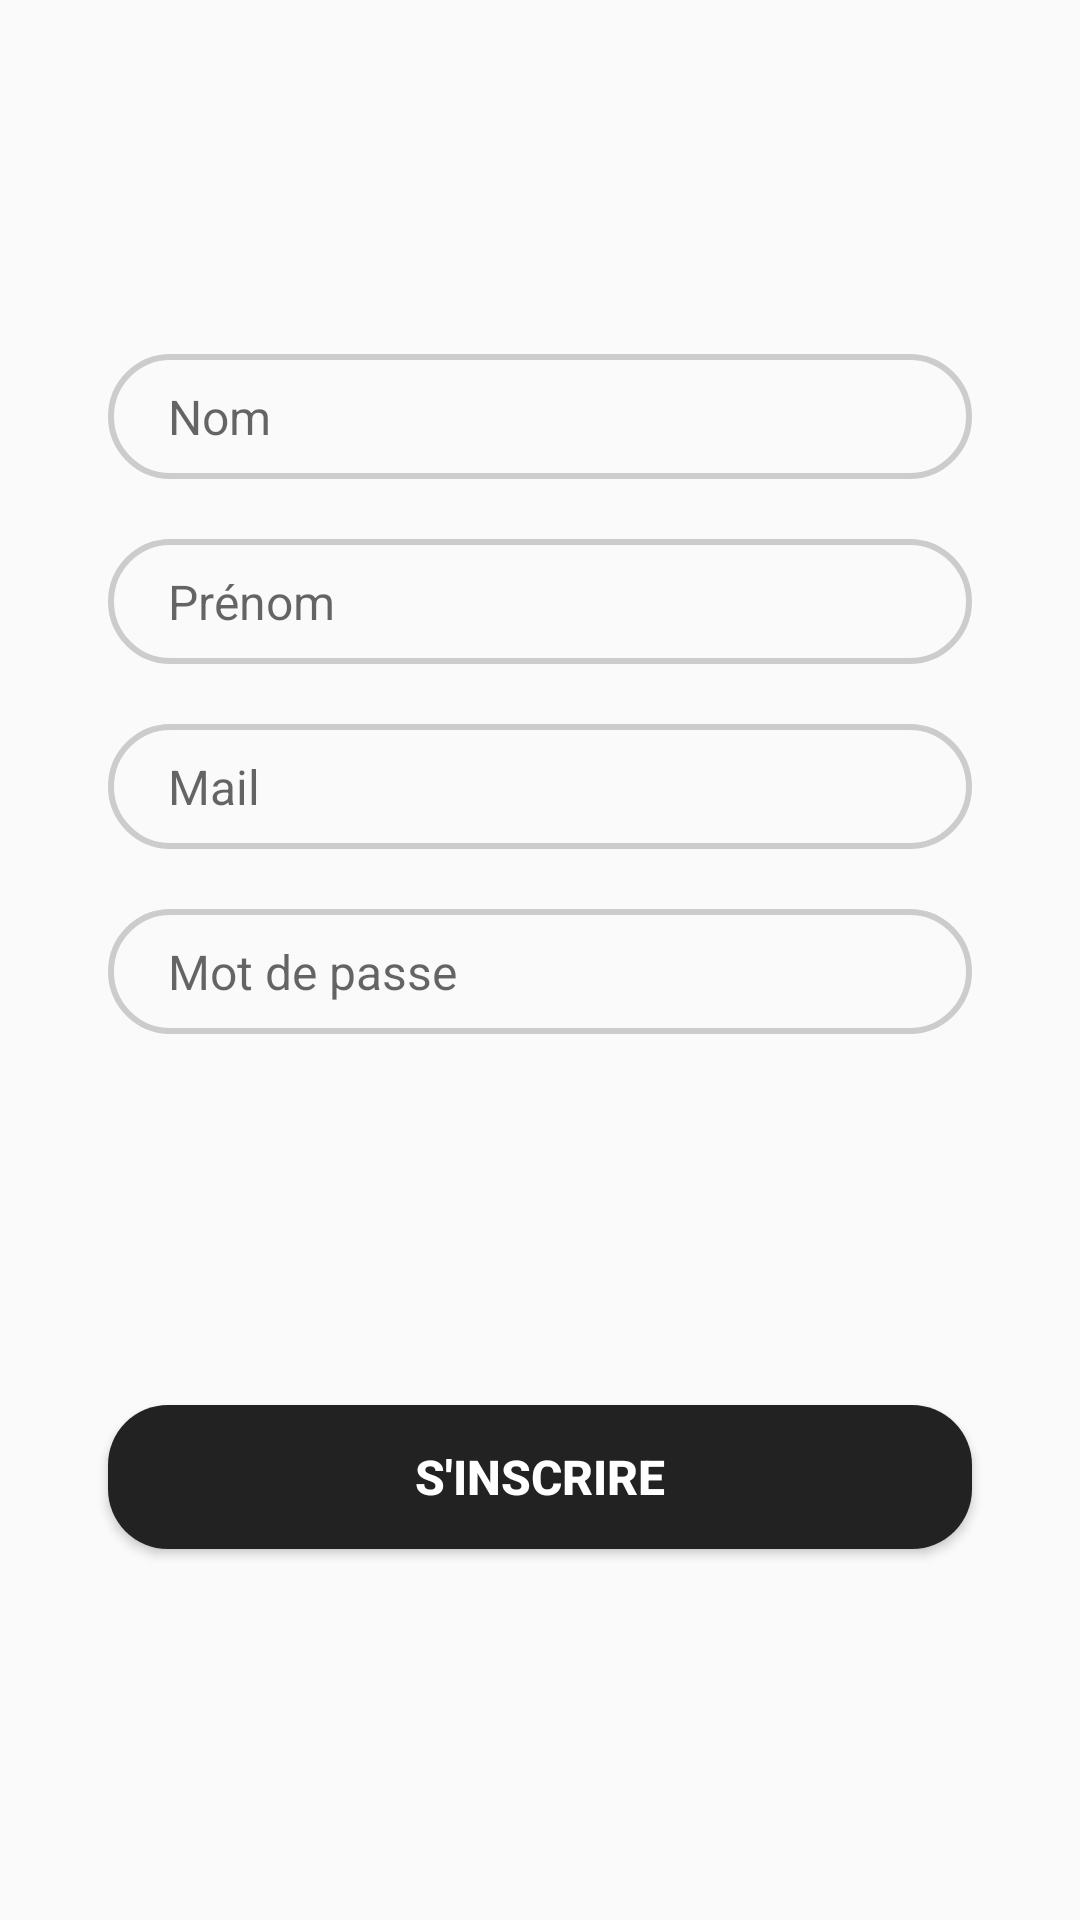

Reconstruct the res/layout file that produces this screen, plus the resources it refers to.
<!-- AndroidManifest.xml: application theme Theme.RisCrossFit -->
<!-- res/layout/signup_tab_fragment.xml -->
<?xml version="1.0" encoding="utf-8"?>
<androidx.constraintlayout.widget.ConstraintLayout
    xmlns:android="http://schemas.android.com/apk/res/android"
    xmlns:app="http://schemas.android.com/apk/res-auto"
    android:layout_width="match_parent"
    android:layout_height="match_parent">

    <EditText
        android:id="@+id/surnameSignup"
        android:layout_width="0dp"
        android:layout_height="wrap_content"
        android:background="@drawable/edit_text_bg"
        app:layout_constraintVertical_bias="1"
        android:layout_marginBottom="20dp"
        android:hint="Nom"
        android:paddingLeft="20dp"
        android:paddingTop="10dp"
        android:paddingBottom="10dp"
        android:textSize="16sp"
        app:layout_constraintBottom_toTopOf="@+id/nameSignup"
        app:layout_constraintEnd_toEndOf="parent"
        app:layout_constraintStart_toStartOf="parent"
        app:layout_constraintTop_toTopOf="parent"
        app:layout_constraintWidth_percent=".8" />

    <EditText
        android:id="@+id/nameSignup"
        android:layout_width="0dp"
        android:layout_height="wrap_content"
        android:background="@drawable/edit_text_bg"
        app:layout_constraintVertical_bias=".3"
        android:hint="Prénom"
        android:paddingLeft="20dp"
        android:paddingTop="10dp"
        android:paddingBottom="10dp"
        android:textSize="16sp"
        app:layout_constraintBottom_toBottomOf="parent"
        app:layout_constraintEnd_toEndOf="parent"
        app:layout_constraintStart_toStartOf="parent"
        app:layout_constraintTop_toTopOf="parent"
        app:layout_constraintWidth_percent=".8" />

    <EditText
        android:id="@+id/emailSignup"
        android:layout_width="0dp"
        android:layout_height="wrap_content"
        android:background="@drawable/edit_text_bg"
        app:layout_constraintWidth_percent=".8"
        android:hint="Mail"
        android:paddingLeft="20dp"
        android:paddingTop="10dp"
        android:paddingBottom="10dp"
        android:textSize="16sp"
        app:layout_constraintVertical_bias="0"
        android:layout_marginTop="20dp"
        app:layout_constraintBottom_toBottomOf="parent"
        app:layout_constraintEnd_toEndOf="parent"
        app:layout_constraintStart_toStartOf="parent"
        app:layout_constraintTop_toBottomOf="@+id/nameSignup" />

    <EditText
        android:id="@+id/passwordSignup"
        android:layout_width="0dp"
        android:layout_height="wrap_content"
        android:background="@drawable/edit_text_bg"
        app:layout_constraintWidth_percent=".8"
        app:layout_constraintVertical_bias="0"
        android:layout_marginTop="20dp"
        android:hint="Mot de passe"
        android:paddingLeft="20dp"
        android:paddingTop="10dp"
        android:paddingBottom="10dp"
        android:textSize="16sp"
        app:layout_constraintBottom_toBottomOf="parent"
        app:layout_constraintEnd_toEndOf="parent"
        app:layout_constraintStart_toStartOf="parent"
        app:layout_constraintTop_toBottomOf="@+id/emailSignup" />

    <ProgressBar
        android:id="@+id/progressSignup"
        android:layout_width="wrap_content"
        android:layout_height="wrap_content"
        android:visibility="gone"
        app:layout_constraintBottom_toTopOf="@+id/buttonSignup"
        app:layout_constraintEnd_toEndOf="parent"
        app:layout_constraintStart_toStartOf="parent"
        app:layout_constraintTop_toBottomOf="@+id/passwordSignup" />

    <Button
        android:id="@+id/buttonSignup"
        android:layout_width="0dp"
        android:layout_height="wrap_content"
        android:background="@drawable/button_bg"
        android:text="S'inscrire"
        android:textColor="@color/white"
        android:textSize="16sp"
        android:textStyle="bold"
        app:layout_constraintBottom_toBottomOf="parent"
        app:layout_constraintEnd_toEndOf="parent"
        app:layout_constraintStart_toStartOf="parent"
        app:layout_constraintTop_toBottomOf="@+id/passwordSignup"
        app:layout_constraintWidth_percent=".8" />


</androidx.constraintlayout.widget.ConstraintLayout>
<!-- resources referenced by this layout -->
<resources>
  <color name="white">#FFFFFFFF</color>
  <!-- drawable button_bg (drawable) -->
  <?xml version="1.0" encoding="utf-8"?>
  <shape xmlns:android="http://schemas.android.com/apk/res/android">
  
      <corners android:radius="20dp"/>
  
      <solid android:color="@color/light_black"/>
  
  </shape>
  <!-- drawable edit_text_bg (drawable) -->
  <?xml version="1.0" encoding="utf-8"?>
  <shape xmlns:android="http://schemas.android.com/apk/res/android">
  
      <corners android:radius="20dp"/>
  
      <stroke android:width="2dp"
          android:color="#CCCCCC"/>
  
  </shape>
  <style name="Theme.RisCrossFit" parent="Theme.MaterialComponents.DayNight.NoActionBar.Bridge">
          
          
          
          
          
          
          
          
          
          
          
      </style>
  <color name="light_black">#222222</color>
</resources>
